Dataset: data (GitHub, d-kudin/image-classifier-learning). Classes: Albizia julibrissin, flowering cherry, Koelreuteria paniculata, Lagerstroemia indica, Magnolia liliflora.

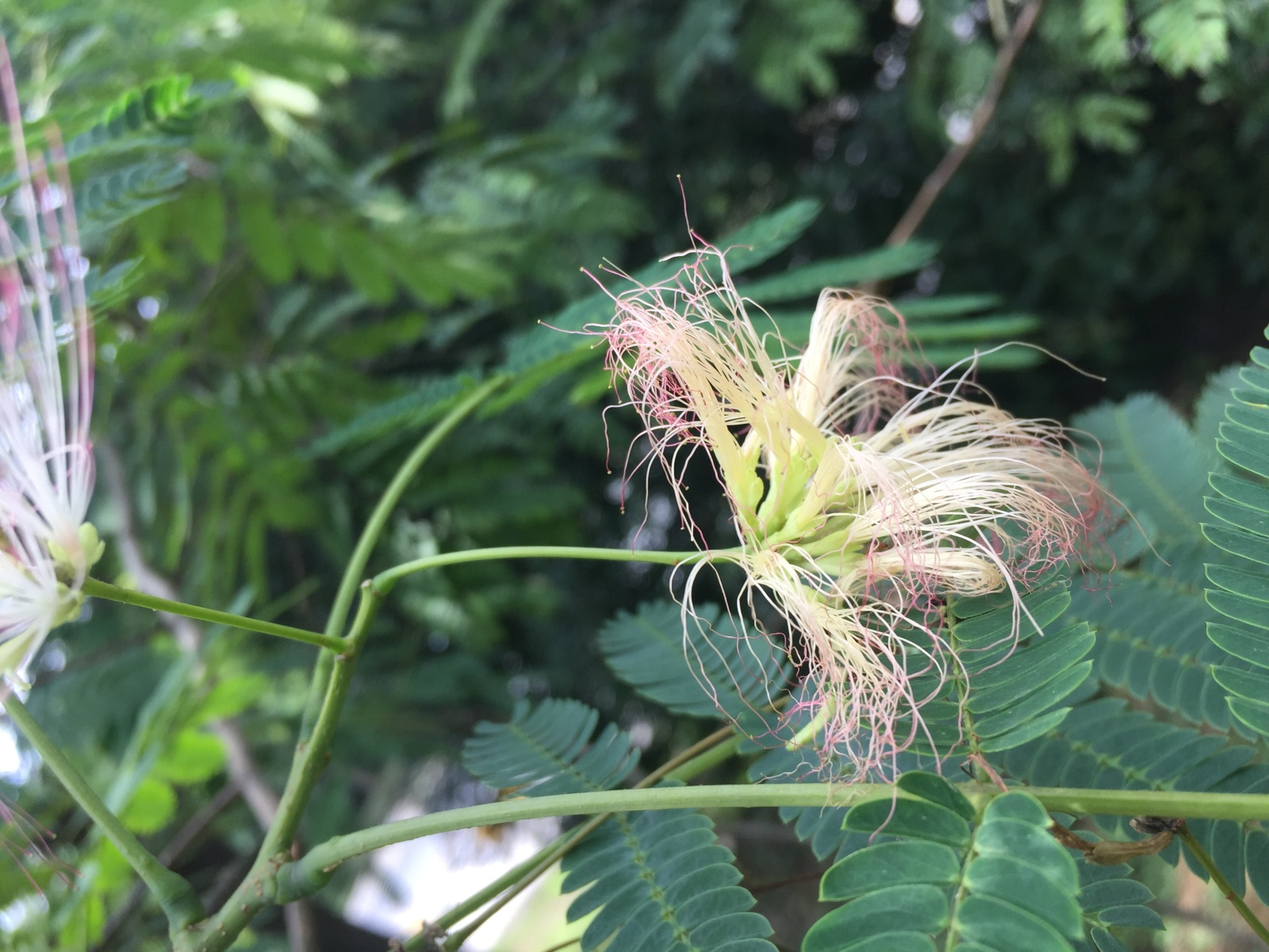
Label: Albizia julibrissin

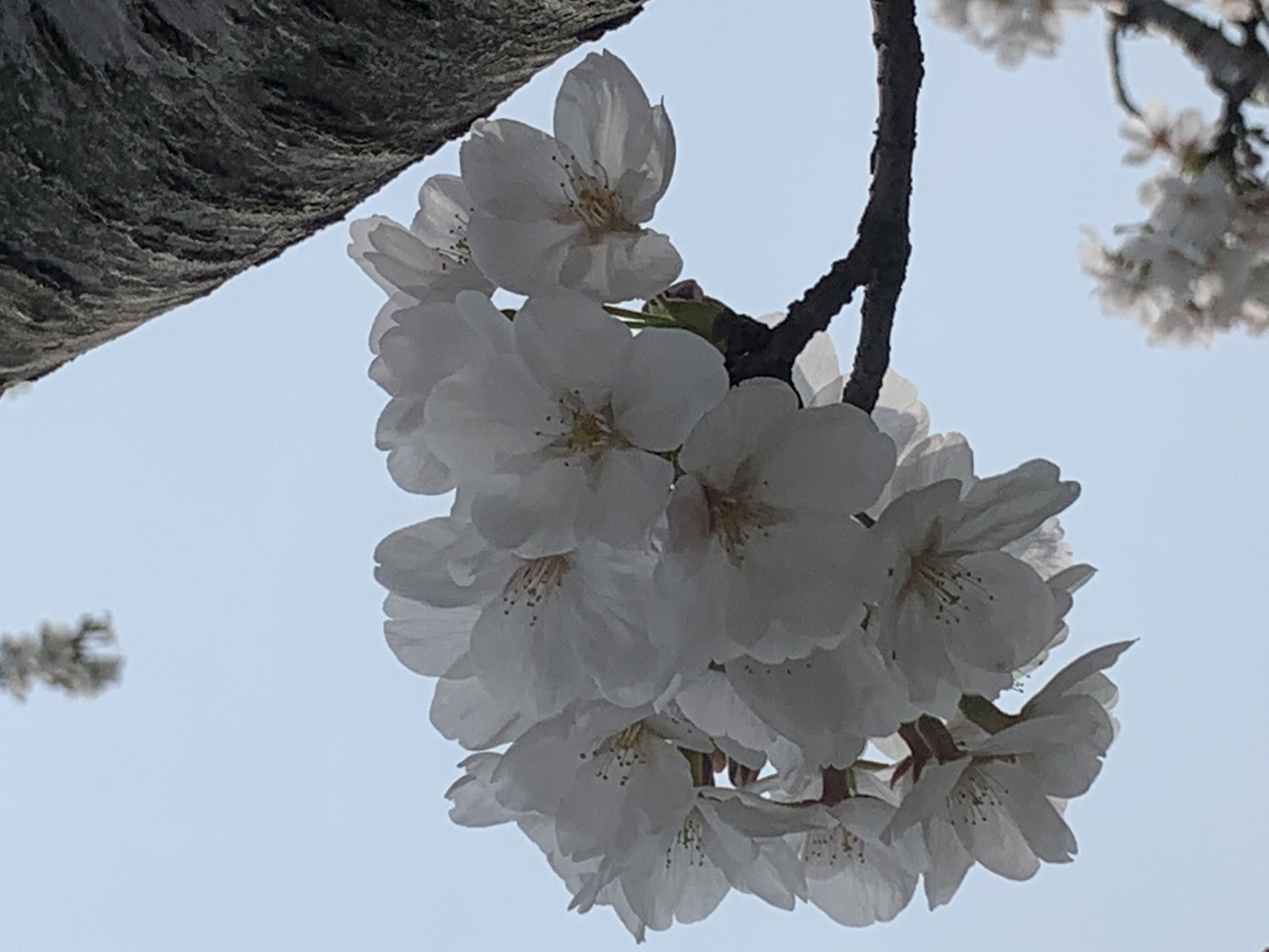
Label: flowering cherry

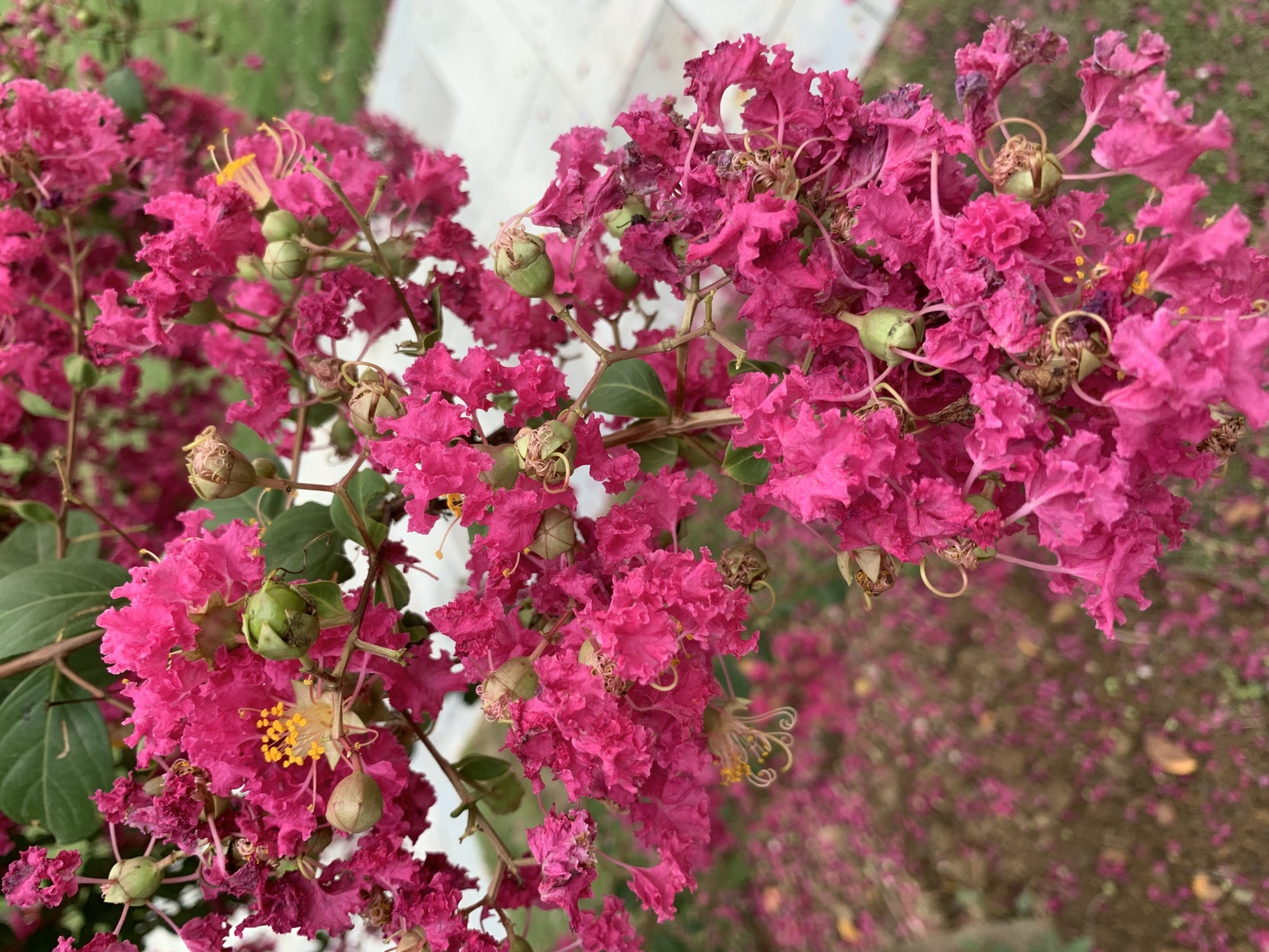
Label: Lagerstroemia indica

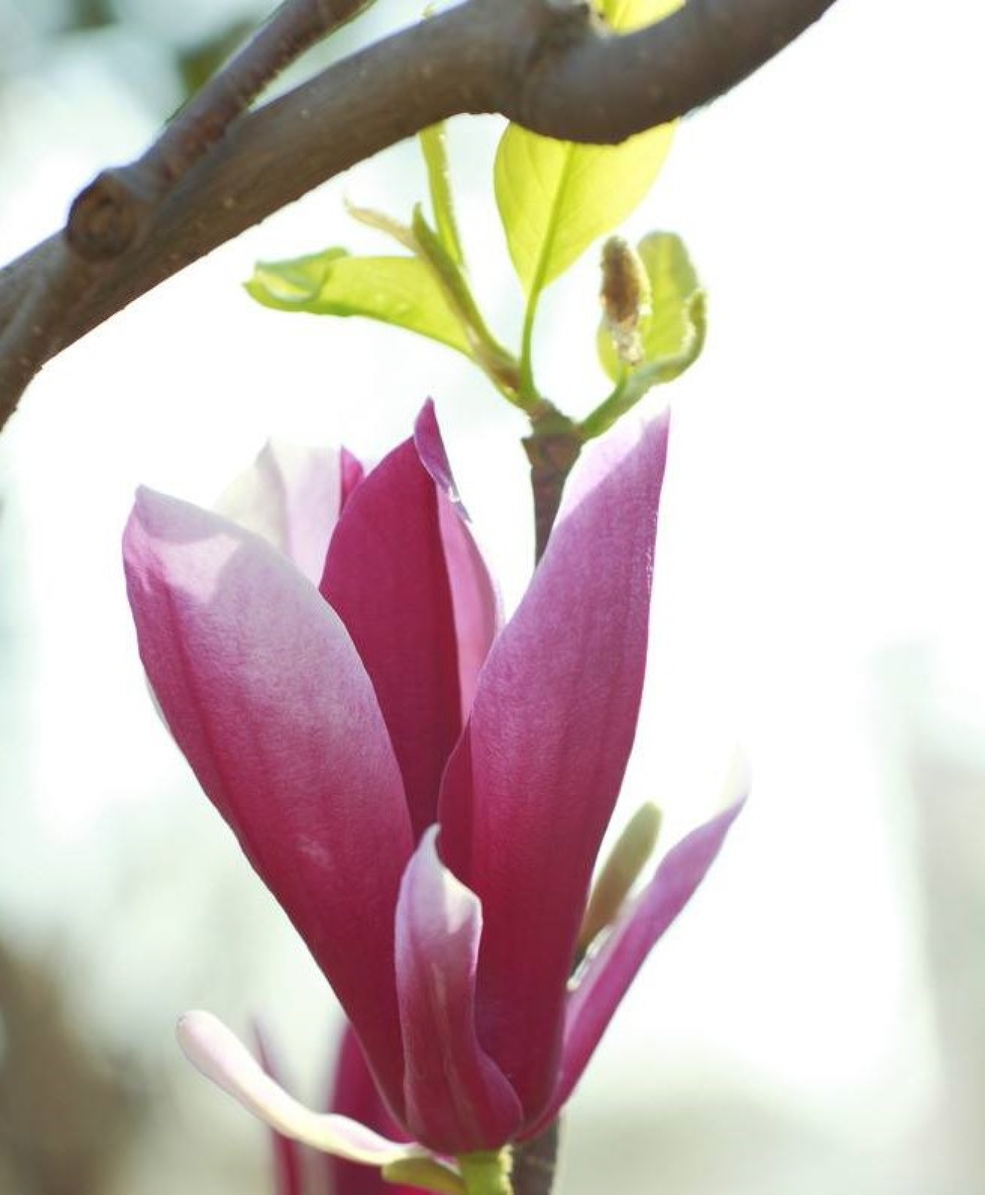
Label: Magnolia liliflora

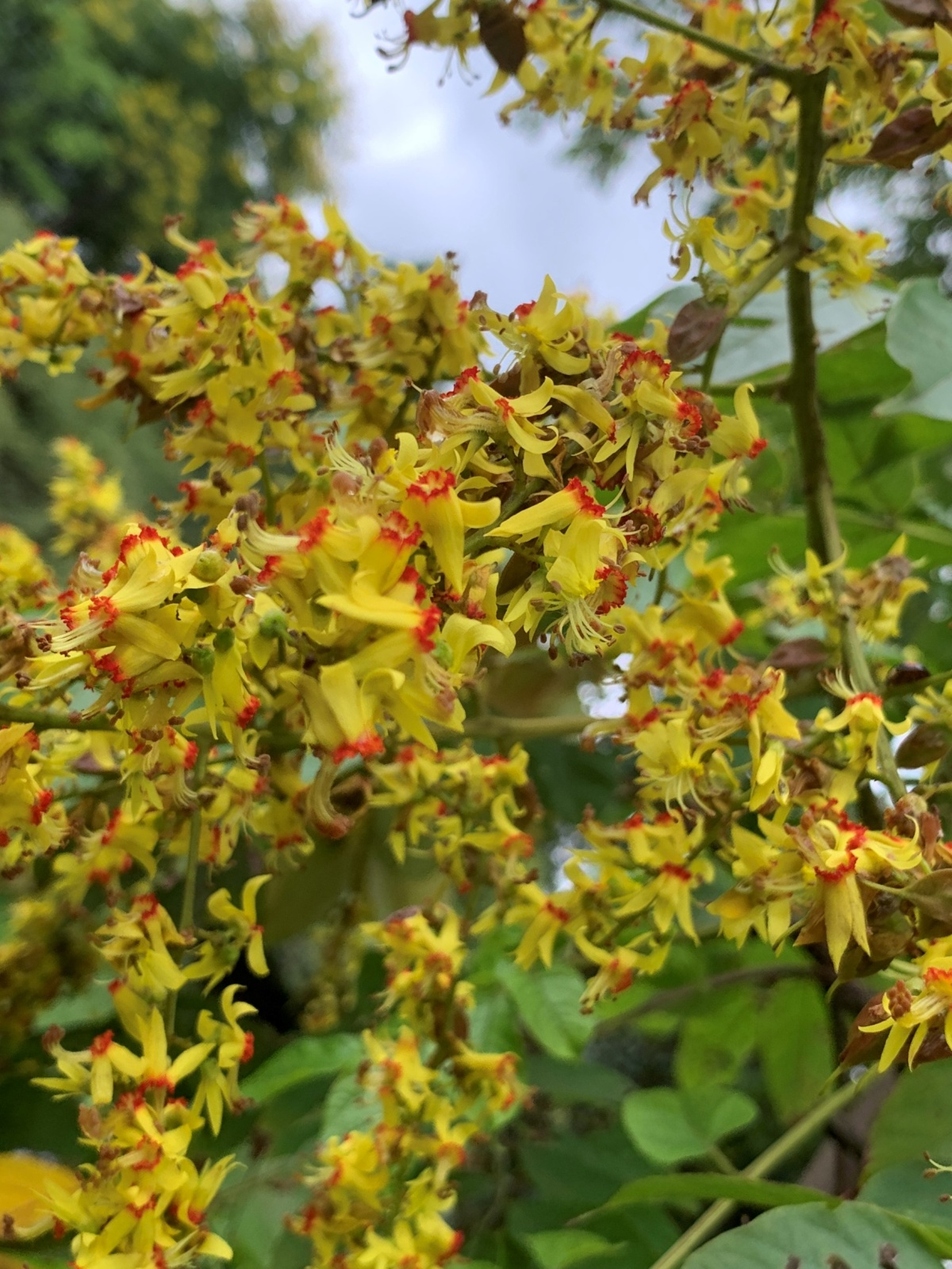
Label: Koelreuteria paniculata

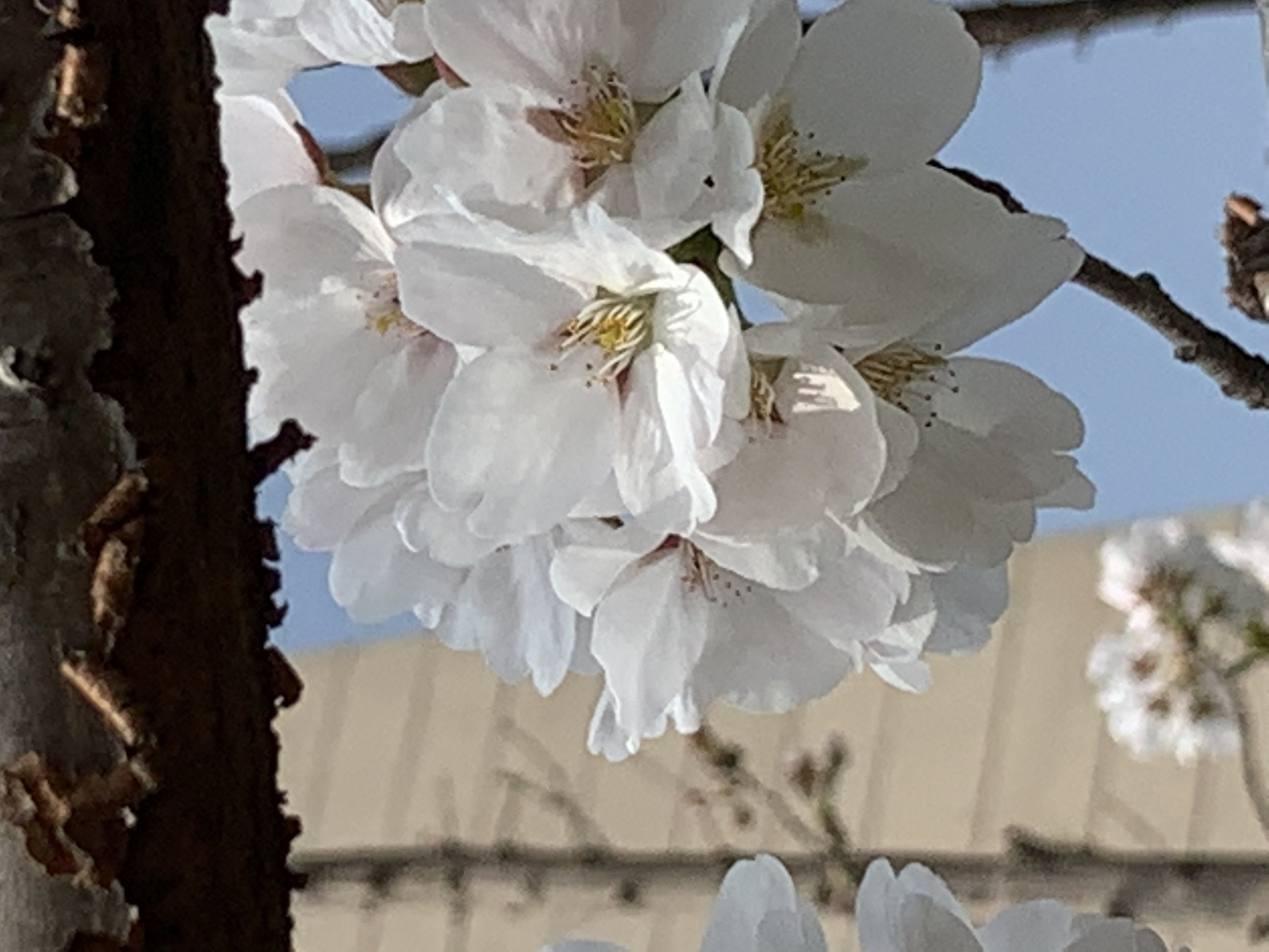
Label: flowering cherry
